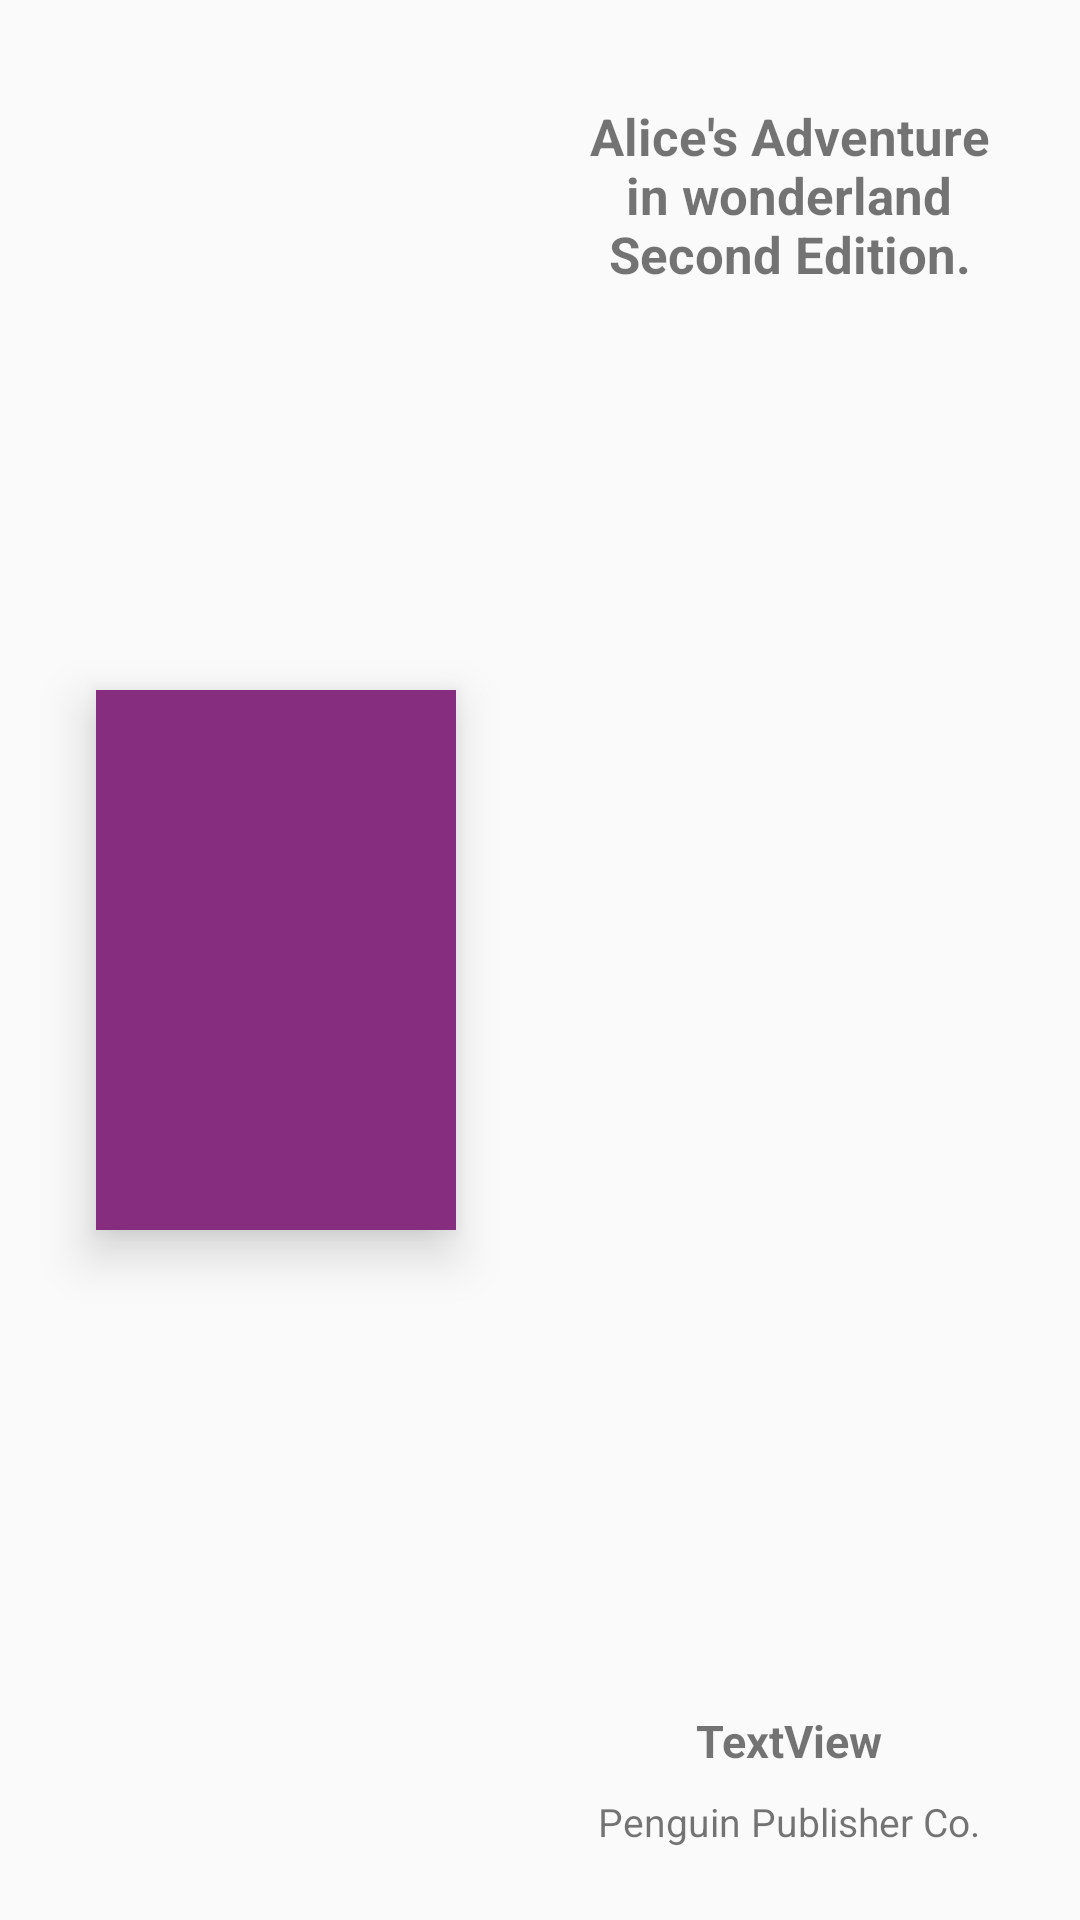

Android layout source for this screen:
<!-- AndroidManifest.xml: application theme Theme.Schoolguide -->
<!-- res/layout/bookcell_home.xml -->
<?xml version="1.0" encoding="utf-8"?>
<androidx.constraintlayout.widget.ConstraintLayout xmlns:android="http://schemas.android.com/apk/res/android"
    xmlns:app="http://schemas.android.com/apk/res-auto"
    xmlns:tools="http://schemas.android.com/tools"
    android:layout_width="match_parent"
    android:layout_height="200dp">

    <ImageView
        android:id="@+id/coverImageView_bookCell"
        android:layout_width="120dp"
        android:layout_height="180dp"
        android:layout_marginStart="32dp"
        android:layout_marginLeft="32dp"
        android:layout_marginTop="16dp"
        android:layout_marginBottom="16dp"
        android:scaleType="centerInside"
        android:elevation="10dp"
        android:background="@color/colorPrimary"
        app:layout_constraintBottom_toBottomOf="parent"
        app:layout_constraintStart_toStartOf="parent"
        app:layout_constraintTop_toTopOf="parent"
        tools:srcCompat="@drawable/coverblue" />

    <TextView
        android:id="@+id/titleTextView_bookCell"
        android:layout_width="0dp"
        android:layout_height="90dp"
        android:layout_marginStart="190dp"
        android:layout_marginLeft="190dp"
        android:layout_marginTop="20dp"
        android:layout_marginEnd="24dp"
        android:layout_marginRight="24dp"
        android:gravity="center"
        android:maxLines="4"
        android:text="Alice's Adventure in wonderland Second Edition."
        android:textSize="17sp"
        android:textStyle="bold"
        app:layout_constraintEnd_toEndOf="parent"
        app:layout_constraintHorizontal_bias="0.781"
        app:layout_constraintStart_toStartOf="parent"
        app:layout_constraintTop_toTopOf="parent" />

    <TextView
        android:id="@+id/titleOnImageTextView_bookCell"
        android:layout_width="91dp"
        android:layout_height="82dp"
        android:gravity="center"
        android:maxLines="4"
        android:text="Alice's Adventure in wonderland Second Edition."
        android:textColor="#FFFFFF"
        android:textSize="15sp"
        android:textStyle="bold"
        app:layout_constraintBottom_toBottomOf="@+id/coverImageView_bookCell"
        app:layout_constraintEnd_toEndOf="@+id/coverImageView_bookCell"
        app:layout_constraintStart_toStartOf="@+id/coverImageView_bookCell"
        app:layout_constraintTop_toTopOf="@+id/coverImageView_bookCell" />

    <TextView
        android:id="@+id/authorTextView_bookCell"
        android:layout_width="wrap_content"
        android:layout_height="wrap_content"
        android:layout_marginBottom="8dp"
        android:text="TextView"
        android:textSize="15sp"
        android:textStyle="bold"
        app:layout_constraintBottom_toTopOf="@+id/publisherTextView_bookCell"
        app:layout_constraintEnd_toEndOf="@+id/titleTextView_bookCell"
        app:layout_constraintStart_toStartOf="@+id/titleTextView_bookCell"
        tools:text="Lewis Troll Junior" />

    <TextView
        android:id="@+id/publisherTextView_bookCell"
        android:layout_width="wrap_content"
        android:layout_height="wrap_content"
        android:layout_marginBottom="24dp"
        android:text="Penguin Publisher Co."
        android:textSize="13sp"
        app:layout_constraintBottom_toBottomOf="parent"
        app:layout_constraintEnd_toEndOf="@+id/titleTextView_bookCell"
        app:layout_constraintStart_toStartOf="@+id/titleTextView_bookCell" />
</androidx.constraintlayout.widget.ConstraintLayout>
<!-- resources referenced by this layout -->
<resources>
  <color name="colorPrimary">#872D7F</color>
  <style name="Theme.Schoolguide" parent="Theme.AppCompat.Light.NoActionBar">
          
          <item name="colorPrimary">@color/colorPrimary</item>
          <item name="colorPrimaryVariant">@color/white</item>
          <item name="colorOnPrimary">@color/white</item>
          
          <item name="colorSecondary">@color/teal_200</item>
          <item name="colorSecondaryVariant">@color/teal_700</item>
          <item name="colorOnSecondary">@color/black</item>
          
          <item name="android:statusBarColor" tools:targetApi="l">@color/colorPrimary</item>
  
          
      </style>
  <color name="white">#FFFFFFFF</color>
  <color name="teal_200">#FF03DAC5</color>
  <color name="teal_700">#FF018786</color>
  <color name="black">#FF000000</color>
</resources>
